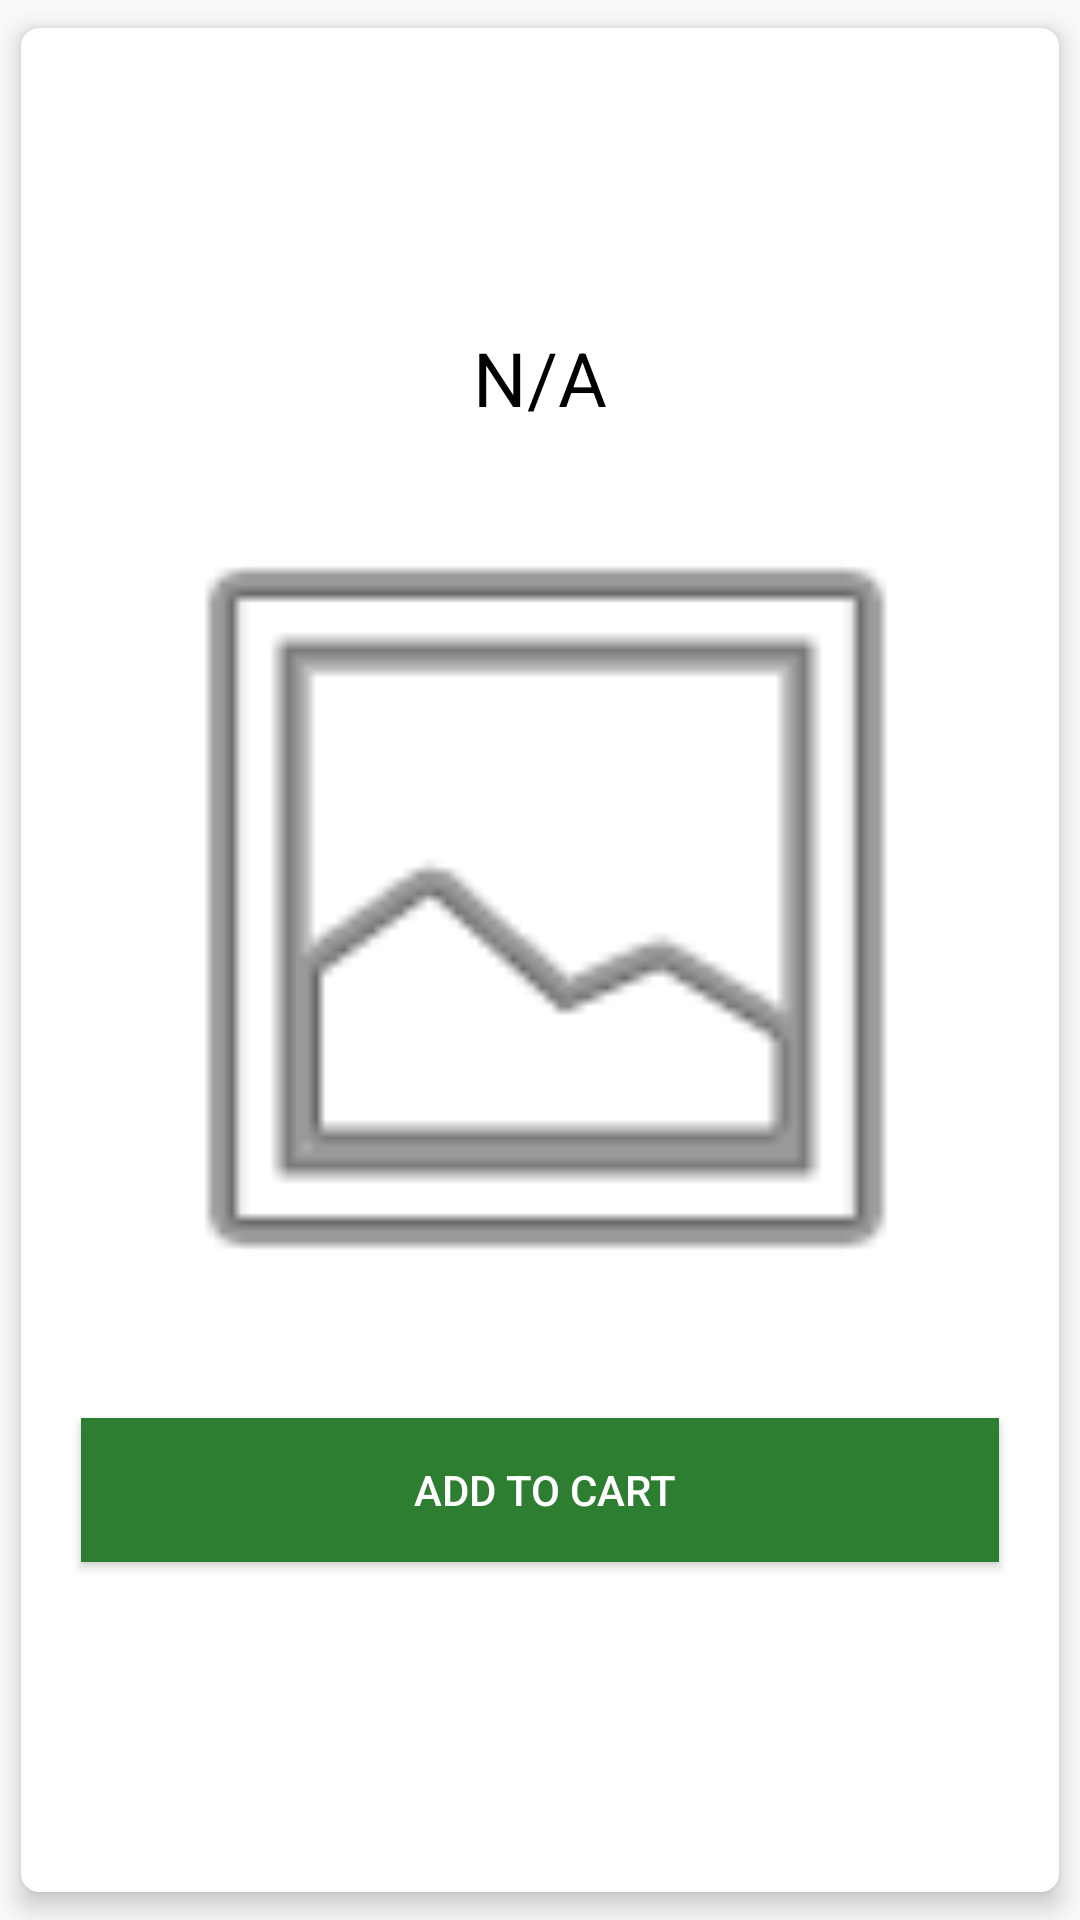

Here is an Android app screen rendered from its layout file. Give the layout XML and the strings, colors and styles it references.
<!-- AndroidManifest.xml: application theme Theme.STORE -->
<!-- res/layout/users_card_row.xml -->
<?xml version="1.0" encoding="utf-8"?>
<androidx.cardview.widget.CardView xmlns:android="http://schemas.android.com/apk/res/android"
    xmlns:card_view="http://schemas.android.com/apk/res-auto"
    android:layout_width="match_parent"
    android:layout_height="wrap_content"
    card_view:cardCornerRadius="6dp"
    card_view:cardElevation="5dp"
    card_view:cardUseCompatPadding="true"
    android:background="#FFFFFF"
    android:orientation="vertical"
    >
    <LinearLayout
        android:layout_width="wrap_content"
        android:layout_height="wrap_content"
        android:orientation="vertical"
        android:layout_gravity="center">
        <TextView
            android:layout_width="match_parent"
            android:layout_height="wrap_content"
            android:id="@+id/btn_users"
            android:textAlignment="center"
            android:text="N/A"
            android:textColor="@color/black"
            android:background="#FFFFFF"
            android:layout_margin="10dp"
            android:textSize="25dp"
         />
        <ImageView
            android:id="@+id/imageView"
            android:layout_width="350dp"
            android:layout_height="300dp"
            card_view:srcCompat="@android:drawable/ic_menu_gallery" />

        <LinearLayout
            android:layout_width="match_parent"
            android:layout_height="match_parent"
            android:orientation="horizontal"
            android:layout_marginTop="15dp"
            android:gravity="center"
            android:layout_margin="10dp">

            <Button
                android:layout_width="0dp"
                android:layout_height="wrap_content"
                android:id="@+id/add_to_cart"
                android:text=" Add to cart"
                android:textColor="#FFFFFF"
                android:background="#2D7E30" android:width="200dp"
                android:layout_weight="0.5"
                android:padding="10dp"
                android:drawableTop="@drawable/ic_baseline_shopping_cart_24"
                android:layout_margin="10dp"/>

        </LinearLayout>
    </LinearLayout>
</androidx.cardview.widget.CardView>
<!-- resources referenced by this layout -->
<resources>
  <style name="Theme.STORE" parent="Theme.AppCompat.Light.NoActionBar">
          
          <item name="colorPrimary">@color/purple_500</item>
          <item name="colorPrimaryVariant">@color/purple_700</item>
          <item name="colorOnPrimary">@color/white</item>
          
          <item name="colorSecondary">@color/teal_200</item>
          <item name="colorSecondaryVariant">@color/teal_700</item>
          <item name="colorOnSecondary">@color/black</item>
          
          <item name="android:statusBarColor" tools:targetApi="l">?attr/colorPrimaryVariant</item>
          
      </style>
  <!-- not gathered from this repository: default colours our renderer supplied (Android Studio template values) -->
  <color name="purple_500">#FF6200EE</color>
  <color name="purple_700">#FF3700B3</color>
  <color name="teal_200">#FF03DAC5</color>
  <color name="teal_700">#FF018786</color>
  <color name="black">#FF000000</color>
  <color name="white">#FFFFFFFF</color>
</resources>
